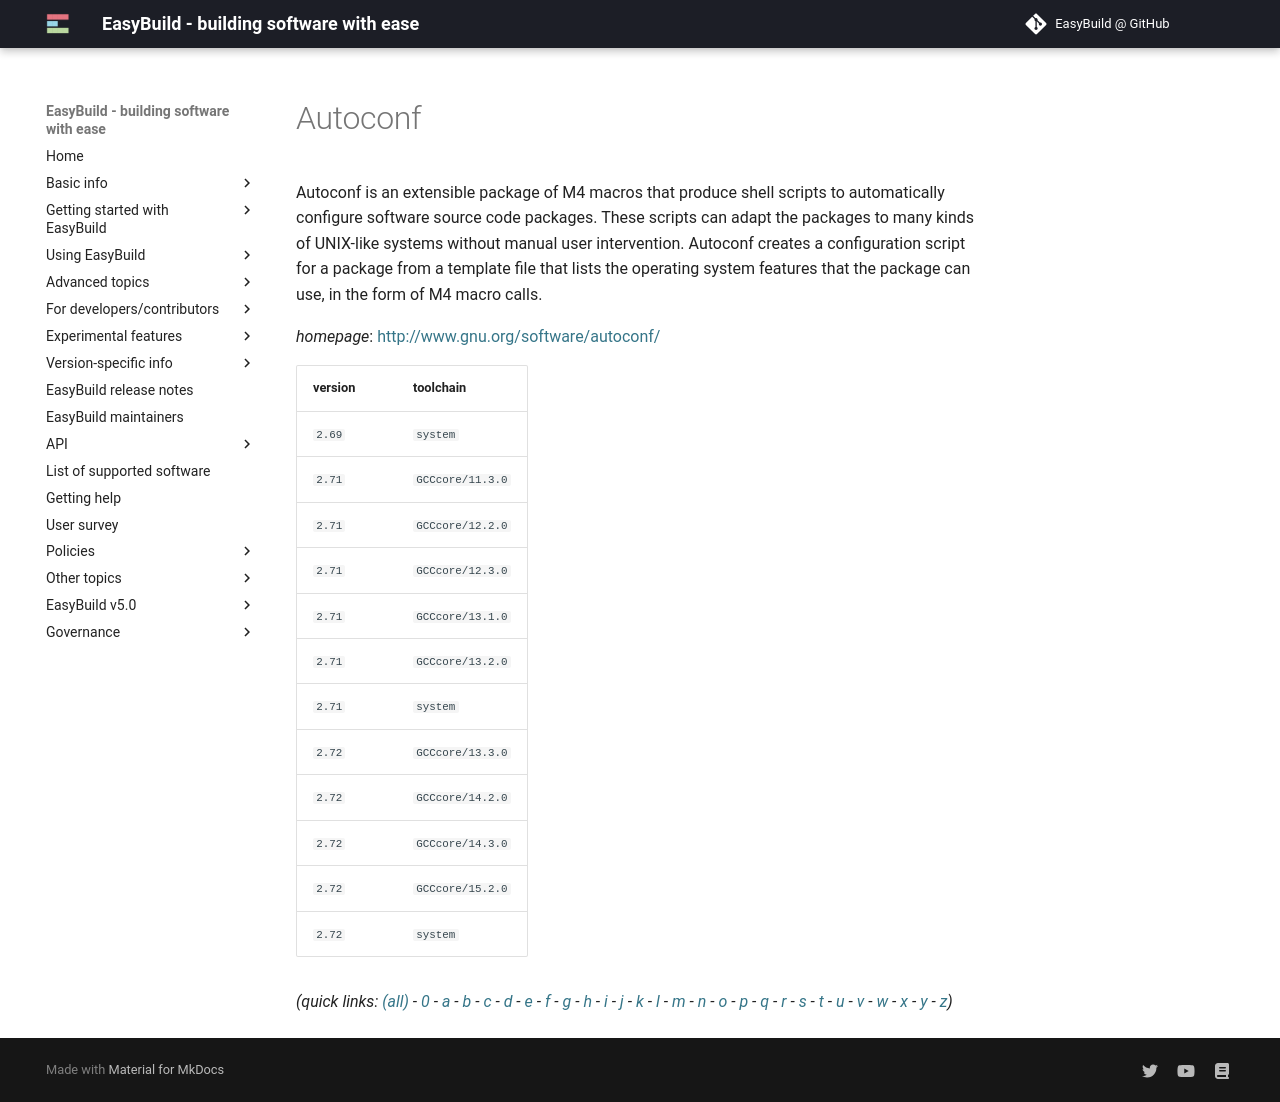

repository: easybuilders/easybuild-docs · page: version-specific/supported-software/a/Autoconf/index.html · generator: mkdocs

---
search:
  boost: 0.5
---
# Autoconf

Autoconf is an extensible package of M4 macros that produce shell scripts  to automatically configure software source code packages. These scripts can adapt the  packages to many kinds of UNIX-like systems without manual user intervention. Autoconf  creates a configuration script for a package from a template file that lists the  operating system features that the package can use, in the form of M4 macro calls.

*homepage*: <http://www.gnu.org/software/autoconf/>

version | toolchain
--------|----------
``2.69`` | ``system``
``2.71`` | ``GCCcore/11.3.0``
``2.71`` | ``GCCcore/12.2.0``
``2.71`` | ``GCCcore/12.3.0``
``2.71`` | ``GCCcore/13.1.0``
``2.71`` | ``GCCcore/13.2.0``
``2.71`` | ``system``
``2.72`` | ``GCCcore/13.3.0``
``2.72`` | ``GCCcore/14.2.0``
``2.72`` | ``GCCcore/14.3.0``
``2.72`` | ``GCCcore/15.2.0``


*(quick links: [(all)](../index.md) - [0](../0/index.md) - [a](../a/index.md) - [b](../b/index.md) - [c](../c/index.md) - [d](../d/index.md) - [e](../e/index.md) - [f](../f/index.md) - [g](../g/index.md) - [h](../h/index.md) - [i](../i/index.md) - [j](../j/index.md) - [k](../k/index.md) - [l](../l/index.md) - [m](../m/index.md) - [n](../n/index.md) - [o](../o/index.md) - [p](../p/index.md) - [q](../q/index.md) - [r](../r/index.md) - [s](../s/index.md) - [t](../t/index.md) - [u](../u/index.md) - [v](../v/index.md) - [w](../w/index.md) - [x](../x/index.md) - [y](../y/index.md) - [z](../z/index.md))*
